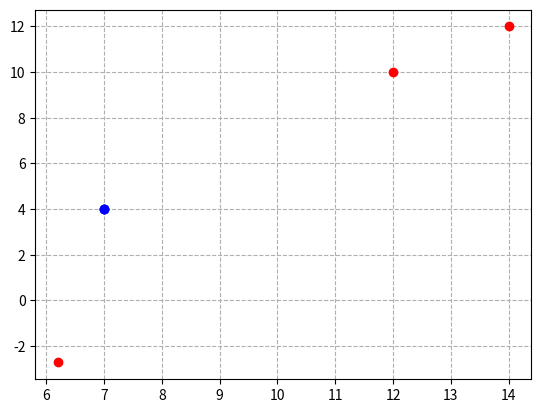

Source code (Python):
# we have a point P(x, y) and we want to apply transformations on it
# for displacement we want to move the point by values dx and dy on the respective axis
# so we have P'(x', y') where x' = x + dx and y' = y + dy
# for shift we want to move the point by a value on a single only axis
# so we have P'(x', y) where x' = x + dx or P'(x, y') where y' = y + dy
# for rotation we want to rotare the point by angle 'theta' from axis origin (0, 0)

#!/usr/bin/env python3
import sys
import os
import random
import math
import numpy as np
import matplotlib.pyplot as plt

# Define our point's coordinates
Px = random.randint(0,11)
Py = random.randint(0,11)

def trans_displacement(x, y):
    x_n = Px + x
    y_n = Py + y

    plt.grid(linestyle='--') # Add some -- on the figure for visual clarity
    plt.plot(x_n, y_n, 'ro-') # ro for red spheres as the points - for line
    plt.plot(Px, Py, 'bo-') # blue for original position
    plt.show()

def trans_shift(x, y):
    x_s = Px * x
    y_s = Py * y

    plt.grid(linestyle='--') # Add some -- on the figure for visual clarity
    plt.plot(x_s, y_s, 'ro-') # ro for red spheres as the points - for line
    plt.plot(Px, Py, 'bo-') # blue for original position
    plt.show()

def trans_rotation(theta):
    x_r = math.cos(theta) * Px - math.sin(theta) * Py
    y_r = math.sin(theta) * Px - math.cos(theta) * Py

    plt.grid(linestyle='--') # Add some -- on the figure for visual clarity
    plt.plot(x_r, y_r, 'ro-') # ro for red spheres as the points - for line
    plt.plot(Px, Py, 'bo-') # blue for original position
    plt.show()

# calling with values to add to coordinates 
trans_displacement(5, 6)

# calling with values to multiply with the coordinates
trans_shift(2, 3)

# calling with angle theta of 10 degrees
trans_rotation(math.radians(10))